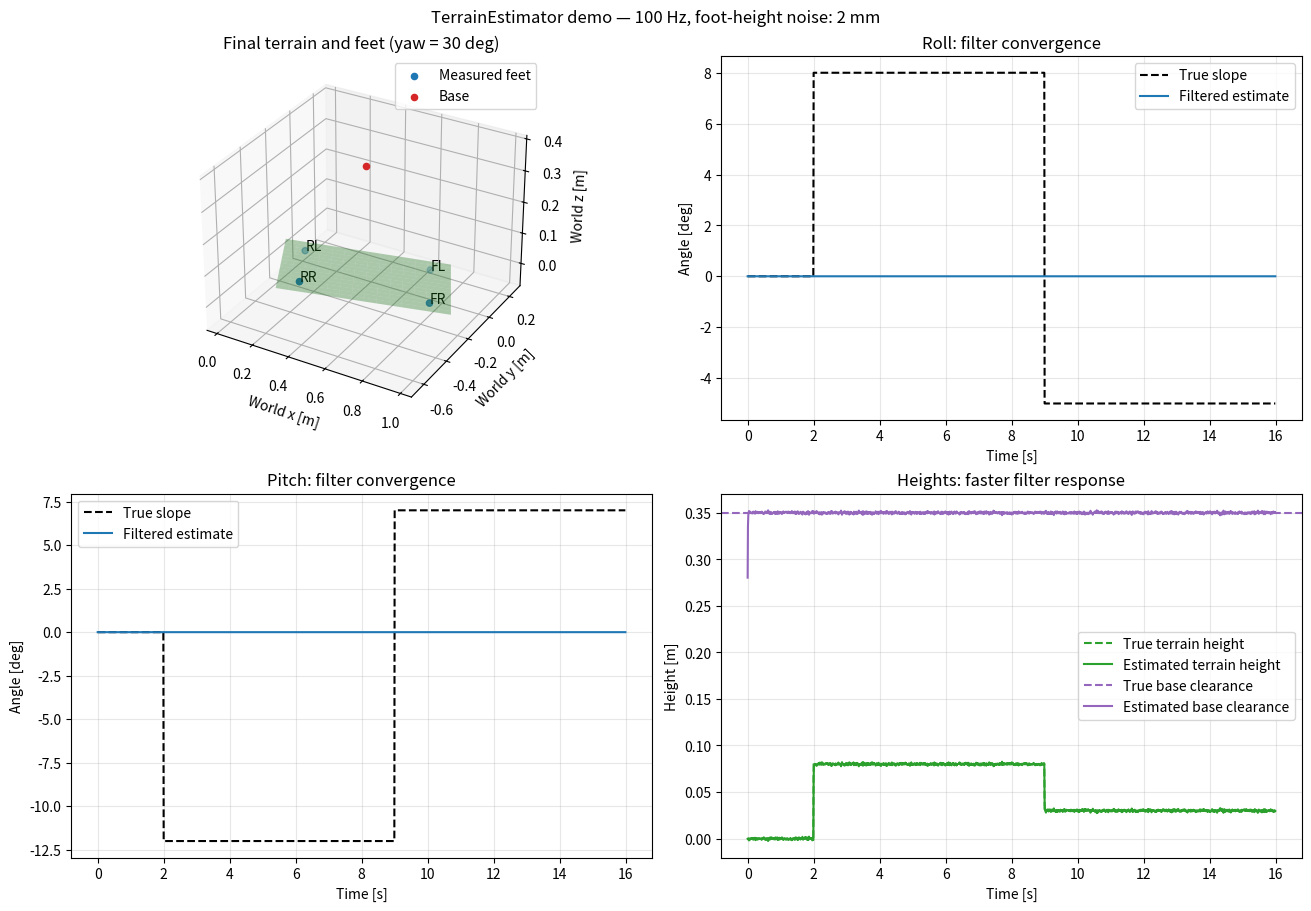

Python code for this plot:
"""Estimate a terrain plane from stance feet using a vertical least-squares fit.

Run this file directly with Python to display a self-contained synthetic demo.
Use ``--no-show --save terrain_fit.png`` to run without a graphical display.
Only NumPy is required by the estimator; the demo also uses Matplotlib.
"""

import numpy as np


class TerrainEstimatorVerticalFit:
    """Maintain filtered terrain orientation and height estimates across calls."""

    def __init__(self) -> None:
        self.terrain_roll = 0
        self.terrain_pitch = 0
        self.terrain_height = 0
        self.robot_height = 0

        self.roll_activated = True
        self.pitch_activated = True

    def compute_terrain_estimation(
        self, base_position: np.ndarray, yaw: float, feet_pos: dict, current_contact: np.ndarray
    ) -> tuple[float, float, float, float]:
        """Fit stance feet using Section VI-A, Eqs. (24)-(26) of
        https://arxiv.org/abs/1805.10238.

        Positions are world-frame 3-vectors in metres; yaw is in radians.
        Contacts are binary entries ordered FL, FR, RL, RR. Swing feet are
        ignored. With fewer than three non-collinear contacts, outputs are
        held (initially zero). No historical footholds are retained.

        Returns filtered ZYX roll/pitch in the horizontal heading frame,
        world terrain z at the base x/y, and vertical base clearance.
        Clearance preserves the existing interface; it is not the normal
        distance used for robot height in the paper. Filters retain the
        original per-call gains: 0.01 for angles and 0.8 for heights.
        The fit updates each call, rather than only at touchdown.
        """
        # Activation flags control the outputs, not the plane used for heights.
        if not self.roll_activated:
            self.terrain_roll = 0.0
        if not self.pitch_activated:
            self.terrain_pitch = 0.0

        contacts = np.asarray(current_contact)
        base_position = np.asarray(base_position, dtype=float)
        names = ("FL", "FR", "RL", "RR")
        stance = np.asarray([feet_pos[name] for name, contact in zip(names, contacts) if contact], dtype=float)
        # A plane has three unknown coefficients. Fewer than three stance
        # points cannot determine it uniquely, so keep the previous estimate.
        if len(stance) >= 3:
            

            # INSERT THE CODE HERE FOR EXERCISE 2.2-2.3
            self.terrain_pitch = 0.0 # comment this line
            self.terrain_roll = 0.0 # comment this line






            # INSERT THE CODE HERE FOR EXERCISE 2.4 FILTERING


            #----------------------


        # Update the reference height given the foot in contact
        z_foot_FL = feet_pos["FL"][2]
        z_foot_FR = feet_pos["FR"][2]
        z_foot_RL = feet_pos["RL"][2]
        z_foot_RR = feet_pos["RR"][2]
        z_foot_mean_temp = (z_foot_FL + z_foot_FR + z_foot_RL + z_foot_RR) / 4
        self.terrain_height = self.terrain_height * 0.2 + (z_foot_mean_temp) * 0.8

        feet_to_base_FL = base_position[2] - feet_pos["FL"][2]
        feet_to_base_FR = base_position[2] - feet_pos["FR"][2]
        feet_to_base_RL = base_position[2] - feet_pos["RL"][2]
        feet_to_base_RR = base_position[2] - feet_pos["RR"][2] 
        feet_to_base_mean = (feet_to_base_FL + feet_to_base_FR + feet_to_base_RL + feet_to_base_RR) / 4
        self.robot_height = self.robot_height * 0.2 + (feet_to_base_mean) * 0.8

        return self.terrain_roll, self.terrain_pitch, self.terrain_height, self.robot_height


# Preserve compatibility with code that imported the original class name.
TerrainEstimator = TerrainEstimatorVerticalFit


def main() -> None:
    """Run a reproducible demo without importing the robot or MPC stack."""
    import argparse

    parser = argparse.ArgumentParser(description=__doc__)
    parser.add_argument("--no-show", action="store_true", help="Run without opening a plot window")
    parser.add_argument("--save", metavar="PATH", help="Save the demo figure, for example terrain_fit.png")
    args = parser.parse_args()

    # Select a non-interactive backend before importing pyplot so the demo
    # also runs on machines without a display (e.g. via SSH or in CI).
    if args.no_show:
        import matplotlib

        matplotlib.use("Agg")
    import matplotlib.pyplot as plt

    estimator = TerrainEstimatorVerticalFit()
    estimator.roll_activated = True  # Disabled by default; enable it for the demo.
    rng = np.random.default_rng(7)

    # Time is illustrative: the estimator filters once per call, without a dt.
    # At 100 Hz, the angle filter (0.99 old + 0.01 new) takes about 1 s to respond.
    time = np.arange(1600) * 0.01
    phase = np.where(time < 2.0, 0, np.where(time < 9.0, 1, 2))
    true_roll = np.deg2rad(np.array([0.0, 8.0, -5.0])[phase])
    true_pitch = np.deg2rad(np.array([0.0, -12.0, 7.0])[phase])
    true_height = np.array([0.0, 0.08, 0.03])[phase]
    clearance = 0.35  # Vertical base-to-terrain distance, not normal distance.

    names = ("FL", "FR", "RL", "RR")
    feet_xy = np.array([[0.30, 0.18], [0.30, -0.18], [-0.30, 0.18], [-0.30, -0.18]])
    yaw = np.deg2rad(30.0)
    rotation = np.array([[np.cos(yaw), -np.sin(yaw)], [np.sin(yaw), np.cos(yaw)]])
    origin = np.array([0.5, -0.2])
    world_xy = feet_xy @ rotation.T + origin
    contact = np.ones(4)
    estimates = np.empty((len(time), 4))

    # The heading frame has the base yaw, but no roll/pitch. Match the estimator's
    # ZYX convention: z = h - tan(pitch)*x + tan(roll)/cos(pitch)*y.
    # All four feet remain in contact in this illustration.
    for i in range(len(time)):
        feet_z = (
            true_height[i]
            - np.tan(true_pitch[i]) * feet_xy[:, 0]
            + np.tan(true_roll[i]) / np.cos(true_pitch[i]) * feet_xy[:, 1]
        )
        measured_feet = np.column_stack((world_xy, feet_z + rng.normal(0.0, 0.002, 4)))
        feet = dict(zip(names, measured_feet))
        base = np.r_[origin, true_height[i] + clearance]
        estimates[i] = estimator.compute_terrain_estimation(base, yaw, feet, contact)

    fig = plt.figure(figsize=(13, 9), layout="constrained")
    ax_3d = fig.add_subplot(2, 2, 1, projection="3d")
    x, y = np.meshgrid(np.linspace(-0.4, 0.4, 15), np.linspace(-0.28, 0.28, 15))
    grid_world = np.stack((x, y), axis=-1) @ rotation.T + origin
    z = true_height[-1] - np.tan(true_pitch[-1]) * x + np.tan(true_roll[-1]) / np.cos(true_pitch[-1]) * y
    ax_3d.plot_surface(grid_world[..., 0], grid_world[..., 1], z, alpha=0.35, color="tab:green")
    ax_3d.scatter(*measured_feet.T, color="tab:blue", label="Measured feet")
    for name, position in feet.items():
        ax_3d.text(*position, name)
    ax_3d.scatter(*base, color="tab:red", label="Base")
    ax_3d.set(xlabel="World x [m]", ylabel="World y [m]", zlabel="World z [m]",
              title="Final terrain and feet (yaw = 30 deg)")
    ax_3d.legend()

    ax_roll = fig.add_subplot(2, 2, 2)
    ax_pitch = fig.add_subplot(2, 2, 3, sharex=ax_roll)
    for ax, reference, column, name in (
        (ax_roll, true_roll, 0, "Roll"),
        (ax_pitch, true_pitch, 1, "Pitch"),
    ):
        ax.plot(time, np.rad2deg(reference), "k--", label="True slope")
        ax.plot(time, np.rad2deg(estimates[:, column]), label="Filtered estimate")
        ax.set(title=f"{name}: filter convergence", xlabel="Time [s]", ylabel="Angle [deg]")
        ax.grid(alpha=0.3)
        ax.legend()

    ax_height = fig.add_subplot(2, 2, 4, sharex=ax_roll)
    ax_height.plot(time, true_height, "--", color="tab:green", label="True terrain height")
    ax_height.plot(time, estimates[:, 2], color="tab:green", label="Estimated terrain height")
    ax_height.axhline(clearance, linestyle="--", color="tab:purple", label="True base clearance")
    ax_height.plot(time, estimates[:, 3], color="tab:purple", label="Estimated base clearance")
    ax_height.set(title="Heights: faster filter response", xlabel="Time [s]", ylabel="Height [m]")
    ax_height.grid(alpha=0.3)
    ax_height.legend()
    fig.suptitle("TerrainEstimator demo — 100 Hz, foot-height noise: 2 mm")

    # Print numerical results as well, so headless runs give useful feedback.
    roll, pitch, height, robot_height = estimates[-1]
    print(f"Final estimate: roll={np.rad2deg(roll):.2f} deg, pitch={np.rad2deg(pitch):.2f} deg, "
          f"terrain height={height:.3f} m, vertical clearance={robot_height:.3f} m")
    if args.save:
        fig.savefig(args.save, dpi=150)
        print(f"Figure saved to {args.save}")
    if not args.no_show:
        plt.show()
    plt.close(fig)


if __name__ == "__main__":
    main()
